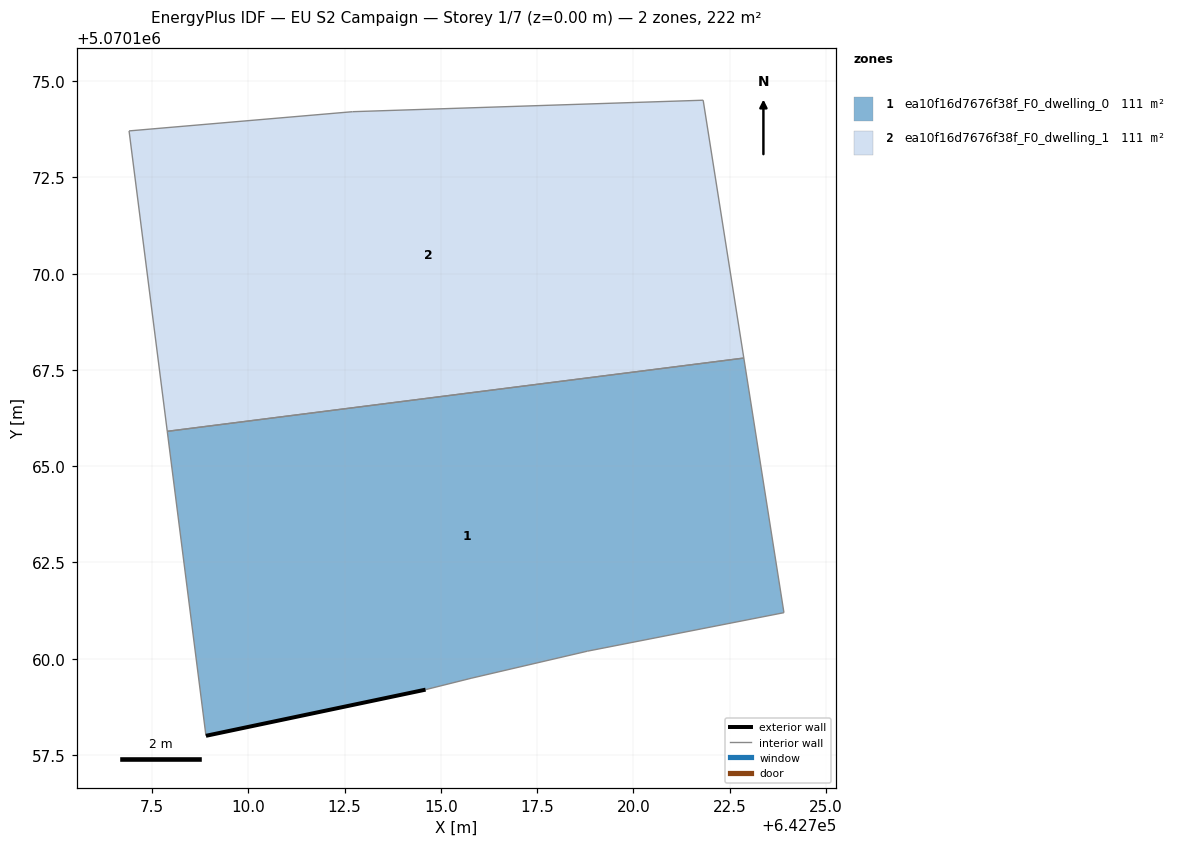
=== STOREY PLAN SPEC (per zone: floor XY polygon, exterior-wall plan segments, windows/doors) ===
zone 1: ea10f16d7676f38f_F0_dwelling_0  (111.1 m²)
  floor: (642723.91, 5070161.19) (642722.87, 5070167.81) (642707.89, 5070165.90) (642708.90, 5070158.00) (642714.60, 5070159.19) (642715.80, 5070159.49) (642718.81, 5070160.19)
  exterior wall: (642714.60, 5070159.19) – (642708.90, 5070158.00)  [5.8 m]
  interior walls: 6
zone 2: ea10f16d7676f38f_F0_dwelling_1  (111.1 m²)
  floor: (642722.87, 5070167.81) (642721.81, 5070174.50) (642712.71, 5070174.21) (642706.90, 5070173.71) (642707.89, 5070165.90)
  interior walls: 5

=== DERIVED (storey summary) ===
Building: EU S2 Campaign
Storey: 1 of 7  (floor level z = 0.00 m)
Storey gross floor area: 222.2 m²
Zones on this storey: 2
  - ea10f16d7676f38f_F0_dwelling_0: floor 111.1 m²; exterior wall 5.8 m (17.5 m²); WWR 0.0%
  - ea10f16d7676f38f_F0_dwelling_1: floor 111.1 m²
Zone adjacency (shared interzone walls):
  - ea10f16d7676f38f_F0_dwelling_0 ↔ ea10f16d7676f38f_F0_dwelling_1